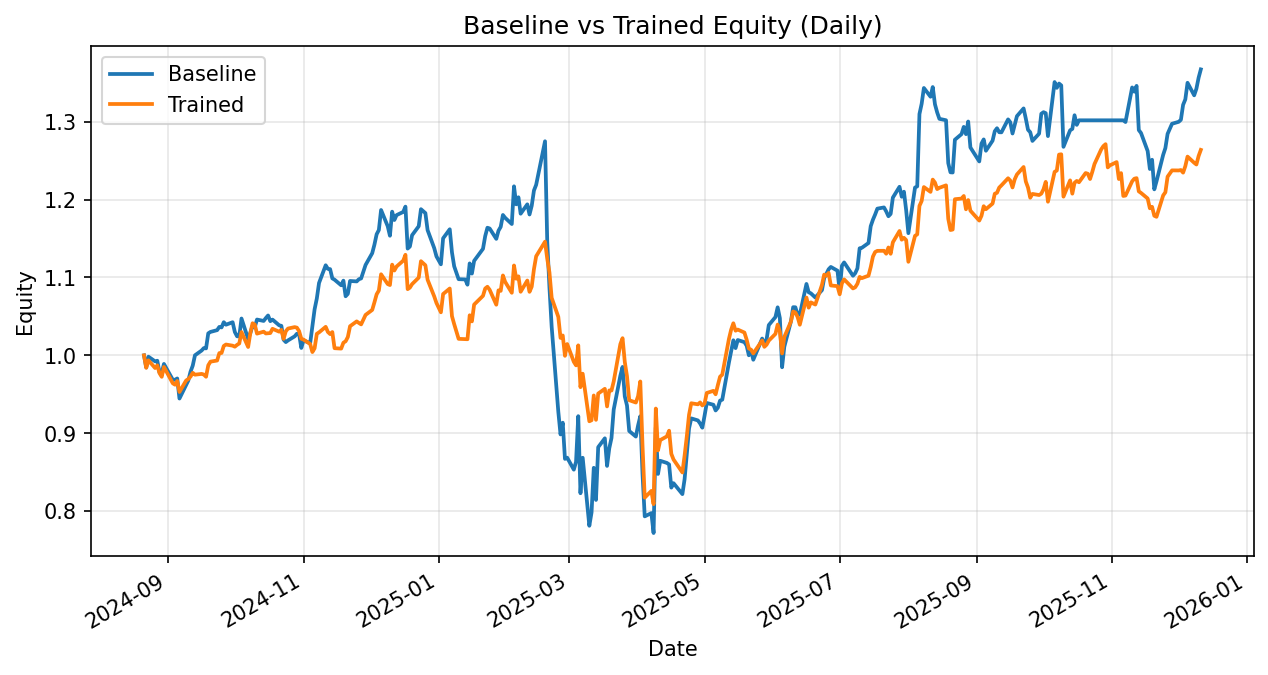

Source data for this figure (header and first rows):
date, daily_return_x, equity_baseline, daily_return_y, equity_trained
2024-08-21, 0.0, 1.0, 0.0, 1.0
2024-08-22, -0.01553, 0.9845, -0.016, 0.984
2024-08-23, 0.01403, 0.9983, 0.009741, 0.9936
2024-08-26, -0.006014, 0.9923, -0.009912, 0.9837
2024-08-27, 0.0008213, 0.9931, 0.003485, 0.9872
2024-08-28, -0.01526, 0.9779, -0.01022, 0.9771
2024-08-29, -0.0003692, 0.9776, -0.004723, 0.9725
2024-08-30, 0.01167, 0.989, 0.013, 0.9851
2024-09-03, -0.02059, 0.9686, -0.02133, 0.9641
2024-09-04, 3.321164103380764e-05, 0.9687, -0.001804, 0.9624
2024-09-05, 0.001756, 0.9704, 0.00491, 0.9671
2024-09-06, -0.02658, 0.9446, -0.01456, 0.953
2024-09-09, 0.01828, 0.9618, 0.01542, 0.9677
2024-09-10, 0.00612, 0.9677, 0.001976, 0.9696
2024-09-11, 0.01173, 0.9791, 0.003227, 0.9727
2024-09-12, 0.007931, 0.9868, 0.005009, 0.9776
2024-09-13, 0.01341, 1, -0.002472, 0.9752
2024-09-16, 0.006108, 1.006, 0.001021, 0.9762
2024-09-17, 0.003108, 1.009, -0.0008294, 0.9754
2024-09-18, -0.0003415, 1.009, -0.002889, 0.9725
2024-09-19, 0.01909, 1.028, 0.01507, 0.9872
2024-09-20, 0.001804, 1.03, 0.00477, 0.9919
2024-09-23, 0.0022, 1.032, 0.001456, 0.9934
2024-09-24, 0.004043, 1.037, 0.009619, 1.003
2024-09-25, -0.000672, 1.036, 9.00960928268178e-05, 1.003
2024-09-26, 0.006506, 1.043, 0.009025, 1.012
2024-09-27, -0.003107, 1.039, 0.001802, 1.014
2024-09-30, 0.003061, 1.043, -0.001434, 1.012
2024-10-01, -0.01205, 1.03, -0.001309, 1.011
2024-10-02, -0.005303, 1.024, 0.002316, 1.013
2024-10-03, -0.0001696, 1.024, 0.001792, 1.015
2024-10-04, 0.02245, 1.047, 0.01444, 1.03
2024-10-07, -0.02513, 1.021, -0.01863, 1.011
2024-10-08, 0.007509, 1.029, 0.01786, 1.029
2024-10-09, 0.009066, 1.038, 0.01207, 1.041
2024-10-10, -0.001638, 1.036, -0.00161, 1.04
2024-10-11, 0.009348, 1.046, -0.0112, 1.028
2024-10-14, -0.001716, 1.044, 0.002439, 1.03
2024-10-15, 0.003587, 1.048, -0.002229, 1.028
2024-10-16, 0.003133, 1.051, 0.0003113, 1.028
2024-10-17, -0.006951, 1.044, 0.0001995, 1.029
2024-10-18, 0.001913, 1.046, 0.00529, 1.034
2024-10-21, -0.006986, 1.039, -0.003563, 1.03
2024-10-22, -0.0006623, 1.038, 0.002247, 1.033
2024-10-23, -0.01716, 1.02, -0.01122, 1.021
2024-10-24, -0.002979, 1.017, 0.00959, 1.031
2024-10-25, 0.002111, 1.019, 0.003396, 1.034
2024-10-28, 0.005118, 1.024, 0.001771, 1.036
2024-10-29, 0.003225, 1.028, -0.0006735, 1.036
2024-10-30, -0.0004073, 1.027, -0.004328, 1.031
2024-10-31, -0.01731, 1.01, -0.00944, 1.021
2024-11-01, 0.009593, 1.019, -0.001104, 1.02
2024-11-04, -0.003517, 1.016, -0.005528, 1.015
2024-11-05, 0.02156, 1.037, -0.01018, 1.004
2024-11-06, 0.02085, 1.059, 0.004808, 1.009
2024-11-07, 0.01308, 1.073, 0.01841, 1.028
2024-11-08, 0.01856, 1.093, 0.00181, 1.029
2024-11-11, 0.02077, 1.116, 0.006886, 1.037
2024-11-12, -0.004099, 1.111, -0.006384, 1.03
2024-11-13, -0.0003148, 1.111, -0.002586, 1.027
... 269 more rows
